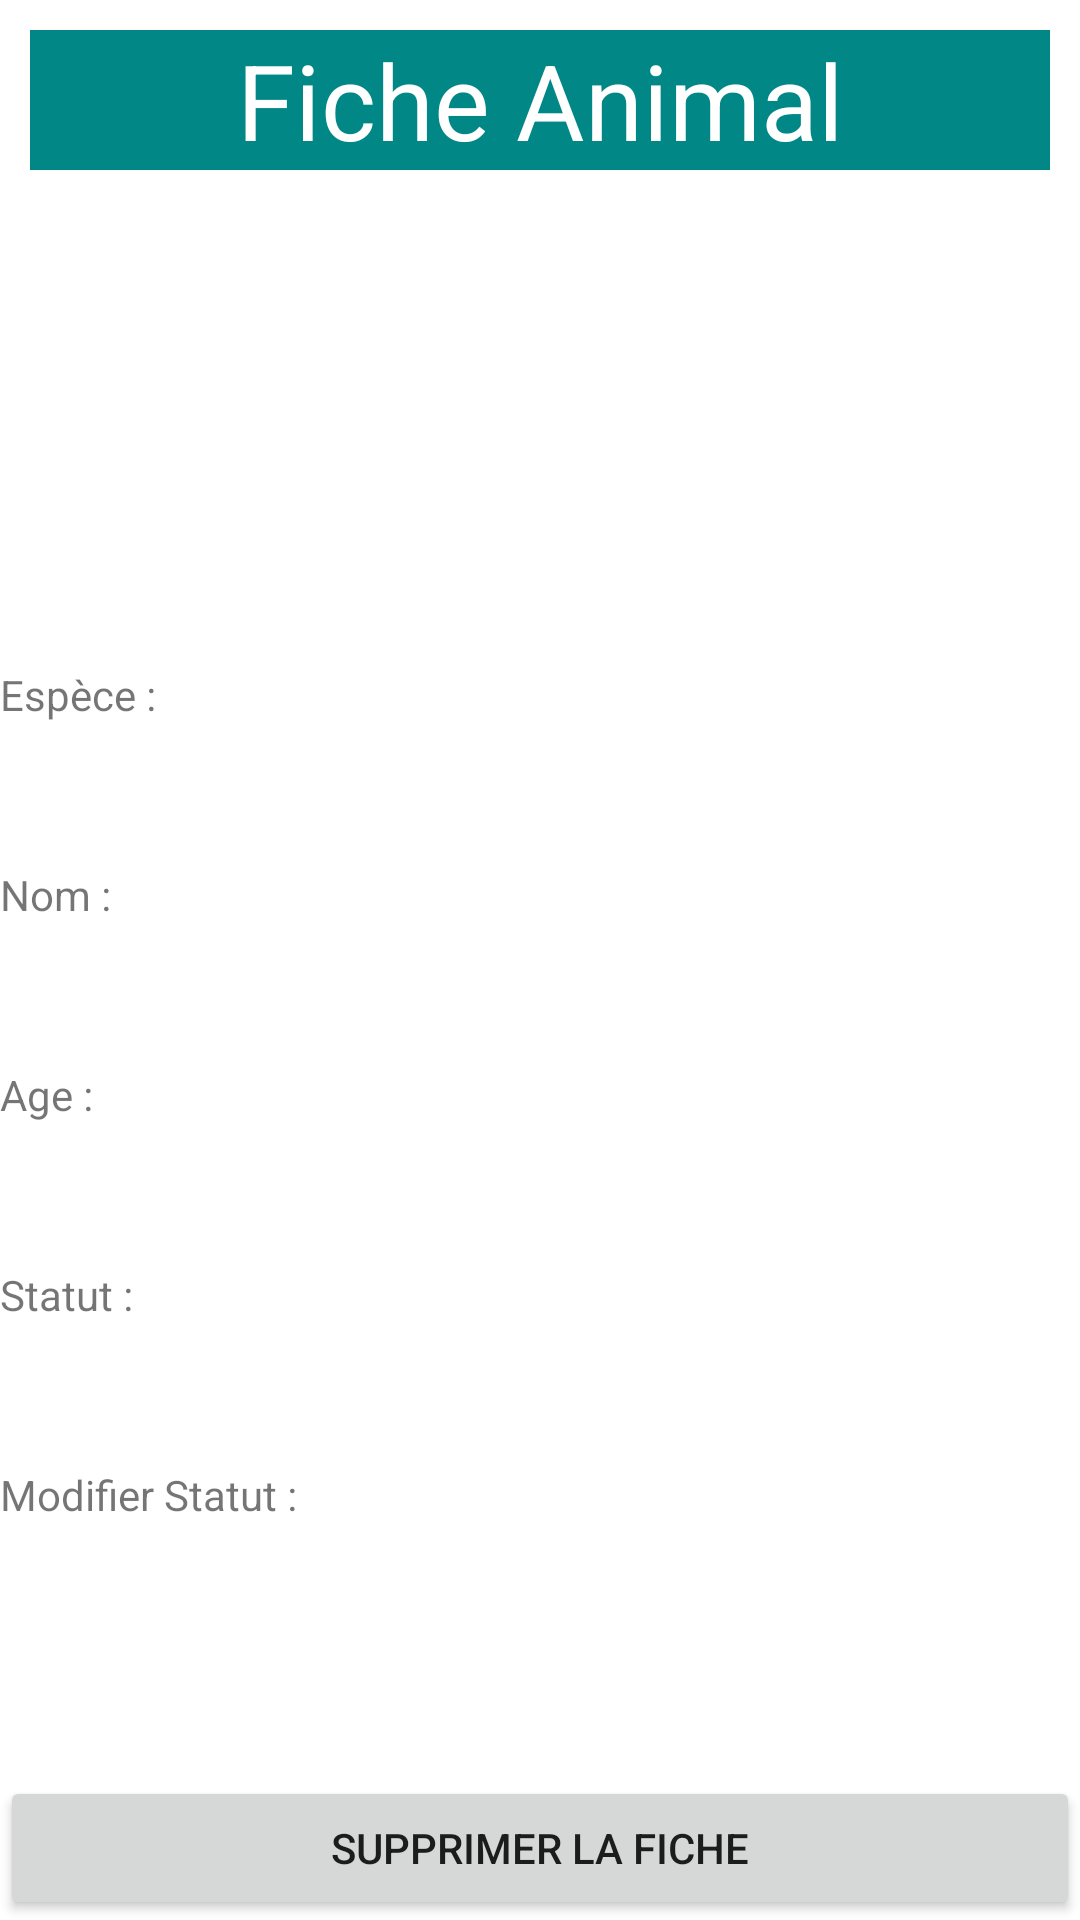

The Android layout XML behind this screen, and the referenced resources:
<!-- AndroidManifest.xml: application theme Theme.AdoptionAnimauxApplication -->
<!-- res/layout/activity_details_animaux.xml -->
<?xml version="1.0" encoding="utf-8"?>
<LinearLayout xmlns:android="http://schemas.android.com/apk/res/android"
    android:orientation="vertical" android:layout_width="match_parent"
    android:layout_height="match_parent">

    <TextView
        android:layout_width="match_parent"
        android:layout_height="wrap_content"
        android:text="Fiche Animal"
        android:layout_margin="10dp"
        android:background="@color/teal_700"
        android:textColor="@color/white"
        android:textSize="35dp"
        android:textAlignment="center">
    </TextView>
    <ImageView
        android:id="@+id/imgAnimal"
        android:layout_width="match_parent"
        android:layout_height="wrap_content"
        android:layout_margin="30dp"
        android:textAlignment="center"
        android:layout_weight="2">
    </ImageView>

    <LinearLayout
        android:layout_width="match_parent"
        android:layout_height="wrap_content"
        android:orientation="horizontal"
        android:layout_weight="1">
        <TextView
            android:layout_width="match_parent"
            android:layout_height="match_parent"
            android:text="Espèce : ">
        </TextView>
        <TextView
            android:id="@+id/txtEspece"
            android:layout_width="match_parent"
            android:layout_height="match_parent">
        </TextView>
    </LinearLayout>

    <LinearLayout
        android:layout_width="match_parent"
        android:layout_height="wrap_content"
        android:orientation="horizontal"
        android:layout_weight="1">>
        <TextView
            android:layout_width="match_parent"
            android:layout_height="wrap_content"
            android:text="Nom : ">
        </TextView>
        <TextView
            android:layout_width="match_parent"
            android:layout_height="match_parent">
        </TextView>
    </LinearLayout>

    <LinearLayout
        android:layout_width="match_parent"
        android:layout_height="wrap_content"
        android:orientation="horizontal"
        android:layout_weight="1">>
        <TextView
            android:layout_width="match_parent"
            android:layout_height="match_parent"
            android:text="Age : ">
        </TextView>
        <TextView
            android:layout_width="match_parent"
            android:layout_height="match_parent">
        </TextView>
    </LinearLayout>

    <LinearLayout
        android:layout_width="match_parent"
        android:layout_height="wrap_content"
        android:orientation="horizontal"
        android:layout_weight="1">>
        <TextView
            android:layout_width="match_parent"
            android:layout_height="match_parent"
            android:text="Statut : ">
        </TextView>
        <TextView
            android:layout_width="match_parent"
            android:layout_height="match_parent">
        </TextView>
    </LinearLayout>



    <LinearLayout
        android:layout_width="match_parent"
        android:layout_height="wrap_content"
        android:orientation="horizontal"
        android:layout_weight="1">
        <TextView
            android:layout_width="match_parent"
            android:layout_height="match_parent"
            android:text="Modifier Statut : ">
        </TextView>
        <Spinner
            android:layout_width="match_parent"
            android:layout_height="match_parent">
        </Spinner>
        <Button
            android:layout_width="match_parent"
            android:layout_height="match_parent"
            android:text="ok">
        </Button>
    </LinearLayout>

    <Button
        android:layout_width="match_parent"
        android:layout_height="wrap_content"
        android:text="Supprimer la fiche">
    </Button>

</LinearLayout>
<!-- resources referenced by this layout -->
<resources>
  <color name="teal_700">#FF018786</color>
  <color name="white">#FFFFFFFF</color>
  <style name="Theme.AdoptionAnimauxApplication" parent="Theme.MaterialComponents.DayNight.DarkActionBar">
          
          <item name="colorPrimary">@color/purple_500</item>
          <item name="colorPrimaryVariant">@color/purple_700</item>
          <item name="colorOnPrimary">@color/white</item>
          
          <item name="colorSecondary">@color/teal_200</item>
          <item name="colorSecondaryVariant">@color/teal_700</item>
          <item name="colorOnSecondary">@color/black</item>
          
          <item name="android:statusBarColor" tools:targetApi="l">?attr/colorPrimaryVariant</item>
          
      </style>
  <color name="purple_500">#FF6200EE</color>
  <color name="purple_700">#FF3700B3</color>
  <color name="teal_200">#FF03DAC5</color>
  <color name="black">#FF000000</color>
</resources>
